Dataset: trunk (GitHub, krishnaarjun/ropesi). Classes: garb, hands, paper, rock, scissors.

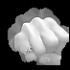
Label: rock

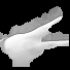
Label: hands

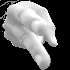
Label: scissors

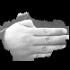
Label: paper

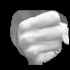
Label: rock

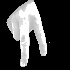
Label: hands
